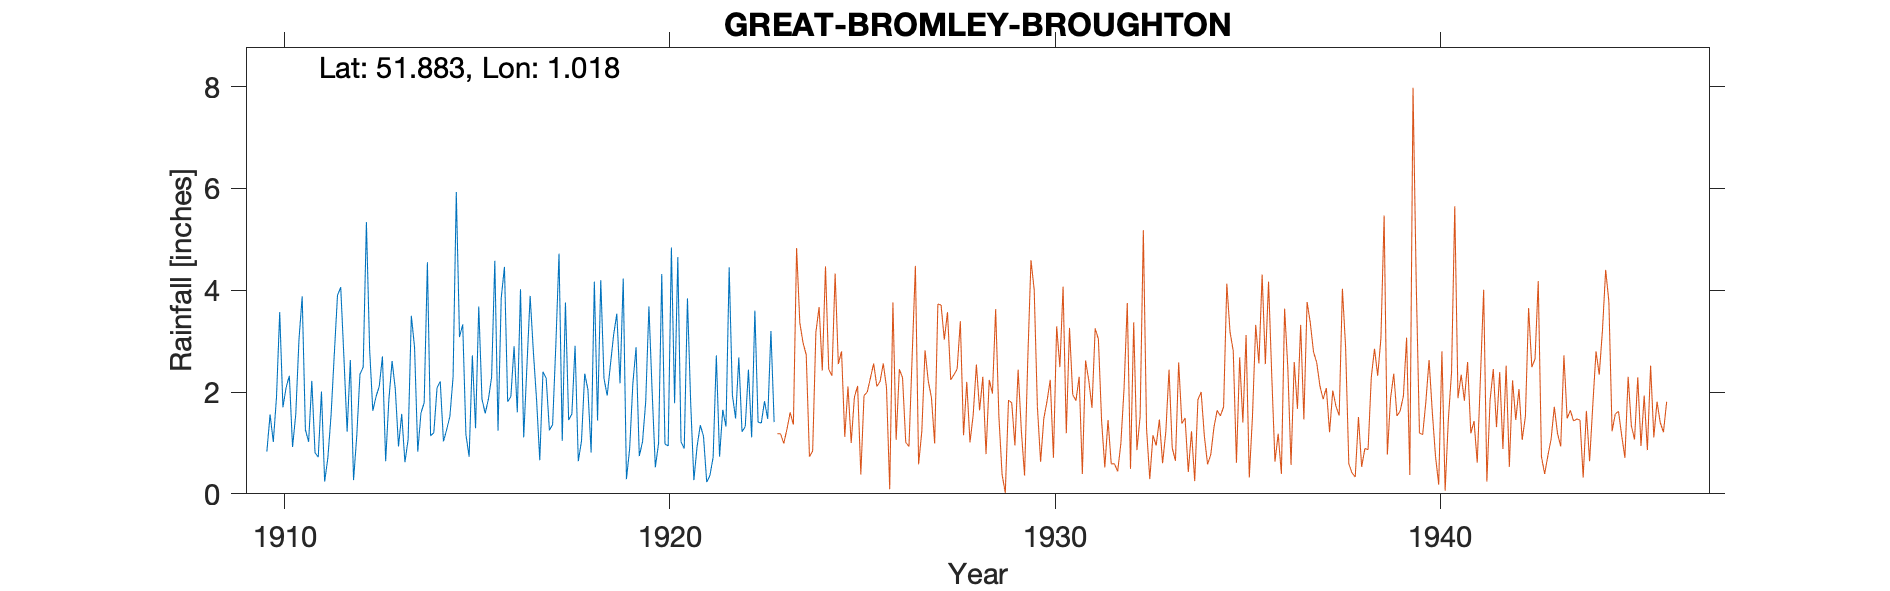

The file beside this chart, header and first rows:
GREAT-BROMLEY-BROUGHTON, , , , , , , , , , , , , , , , , , , , , , , 
Grid ref, TM078248, Long, 1.018, Lat, 51.88, Elevation, 115, ft, , , , , , , , , , , , , , , 
Station no, 1321, , , , , , , , , , , , , , , , , , , , , , 
, 1910, 1911, 1912, 1913, 1914, 1915, 1916, 1917, 1918, 1919, 1920, 1921, 1922, 1923, 1924, 1925, 1926, 1927, 1928, 1929, 1930, , 
January, 0.83, 1.26, 2.68, 2.7, 1.59, 3.08, 1.24, 1.85, 2.91, 3.12, 2.01, 1.8, 4.45, 1.47, , , , , , , , , 
February, 1.56, 1.02, 1.22, 0.64, 1.79, 3.33, 3.85, 0.66, 0.64, 3.54, 0.52, 0.27, 1.94, 3.2, , , , , , , , , 
March, 1.02, 2.22, 2.63, 1.85, 4.55, 1.16, 4.46, 2.4, 1.04, 2.17, 0.99, 0.93, 1.48, 1.41, , , , , , , , , 
April, 1.9, 0.81, 0.27, 2.61, 1.14, 0.73, 1.81, 2.27, 2.36, 4.23, 4.32, 1.35, 2.68, , , , , , , , , , 
May, 3.57, 0.72, 1.14, 2.06, 1.2, 2.72, 1.91, 1.25, 2.05, 0.29, 0.98, 1.13, 1.22, , , , , , , , , , 
June, 1.7, 2.01, 2.35, 0.93, 2.08, 1.29, 2.9, 1.36, 0.81, 0.89, 0.94, 0.23, 1.32, , , , , , , , , , 
July, 2.09, 0.24, 2.49, 1.57, 2.21, 3.68, 1.6, 2.91, 4.17, 2.17, 4.84, 0.36, 2.44, , , , , , , , , , 
August, 2.32, 0.71, 5.34, 0.62, 1.03, 1.86, 4.02, 4.72, 1.44, 2.88, 1.78, 0.72, 1.11, , , , , , , , , , 
September, 0.92, 1.55, 2.85, 1.07, 1.26, 1.58, 1.11, 1.04, 4.2, 0.74, 4.65, 2.72, 3.6, , , , , , , , , , 
October, 1.56, 2.74, 1.63, 3.5, 1.52, 1.86, 2.51, 3.76, 2.27, 1.02, 1.02, 0.73, 1.41, , , , , , , , , , 
November, 3.03, 3.9, 1.91, 2.88, 2.29, 2.29, 3.89, 1.45, 1.93, 1.81, 0.89, 1.65, 1.39, , , , , , , , , , 
December, 3.88, 4.06, 2.11, 0.83, 5.93, 4.58, 2.8, 1.57, 2.53, 3.68, 3.84, 1.32, 1.82, , , , , , , , , , 
Total, 24.38, 21.24, 26.62, 21.26, 26.59, 28.16, 32.1, 25.24, 26.35, 26.54, 26.78, 13.21, 24.86, , , , , , , , , , 
1923 Mar Gauge moved 1/2 Mile WSW, , , , , , , , , , , , , , , , , , , , , , , 
